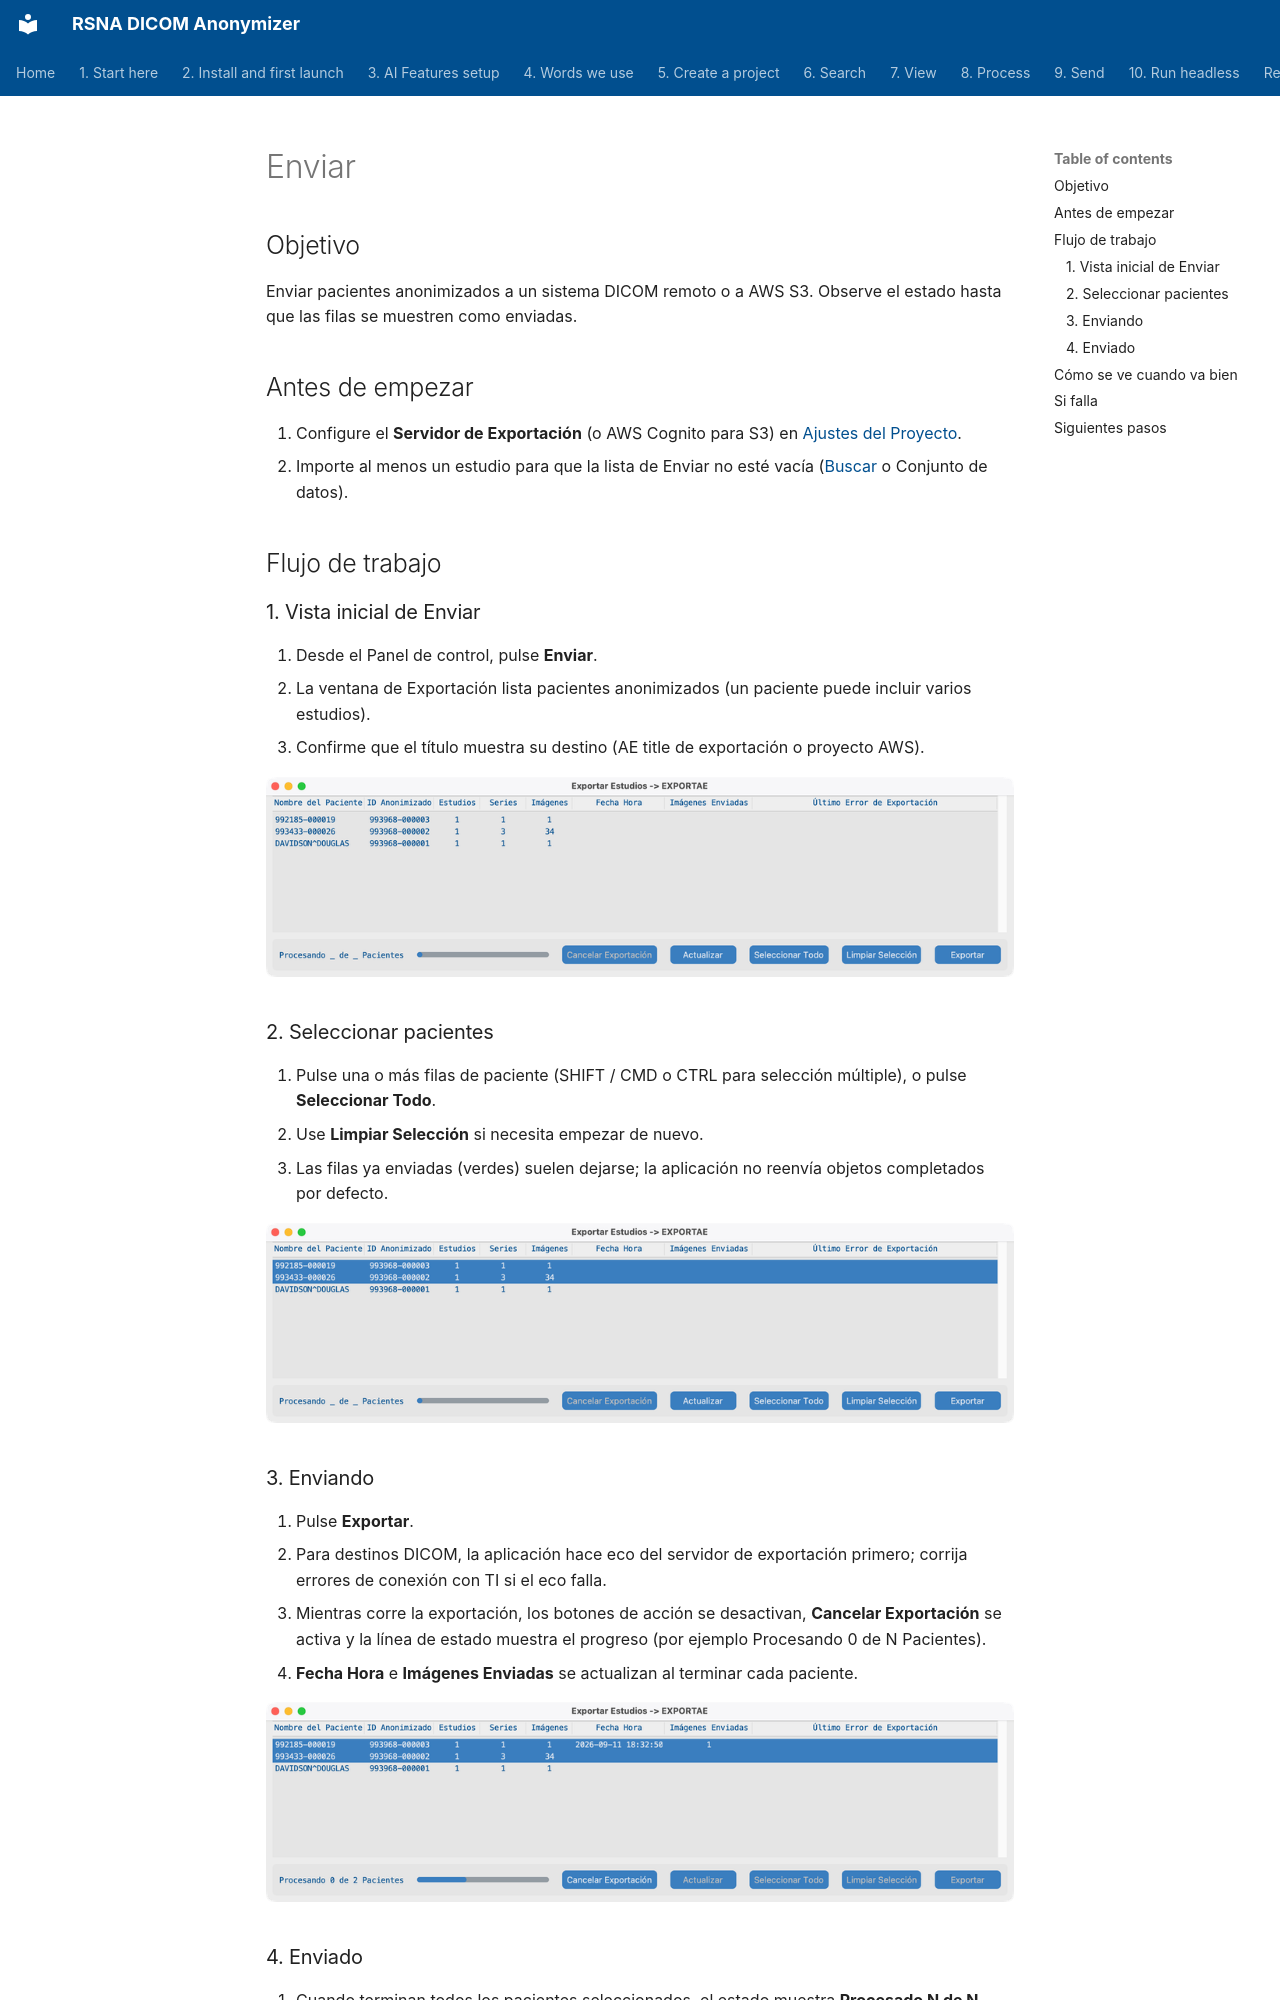

repository: RSNA/anonymizer · page: es/09-send/index.html · generator: mkdocs

# Enviar

## Objetivo

Enviar pacientes anonimizados a un sistema DICOM remoto o a AWS S3. Observe el estado hasta que las filas se muestren como enviadas.

## Antes de empezar

1. Configure el **Servidor de Exportación** (o AWS Cognito para S3) en [Ajustes del Proyecto](../05-create-project/).
2. Importe al menos un estudio para que la lista de Enviar no esté vacía ([Buscar](../06-search/) o Conjunto de datos).

## Flujo de trabajo

### 1. Vista inicial de Enviar

1. Desde el Panel de control, pulse **Enviar**.
2. La ventana de Exportación lista pacientes anonimizados (un paciente puede incluir varios estudios).
3. Confirme que el título muestra su destino (AE title de exportación o proyecto AWS).

![Enviar — vista inicial](shots/macos/SendView_Initial.png)

### 2. Seleccionar pacientes

1. Pulse una o más filas de paciente (SHIFT / CMD o CTRL para selección múltiple), o pulse **Seleccionar Todo**.
2. Use **Limpiar Selección** si necesita empezar de nuevo.
3. Las filas ya enviadas (verdes) suelen dejarse; la aplicación no reenvía objetos completados por defecto.

![Enviar — pacientes seleccionados](shots/macos/SendView_Selection.png)

### 3. Enviando

1. Pulse **Exportar**.
2. Para destinos DICOM, la aplicación hace eco del servidor de exportación primero; corrija errores de conexión con TI si el eco falla.
3. Mientras corre la exportación, los botones de acción se desactivan, **Cancelar Exportación** se activa y la línea de estado muestra el progreso (por ejemplo Procesando 0 de N Pacientes).
4. **Fecha Hora** e **Imágenes Enviadas** se actualizan al terminar cada paciente.

![Enviar — exportación en curso](shots/macos/SendView_Sending.png)
